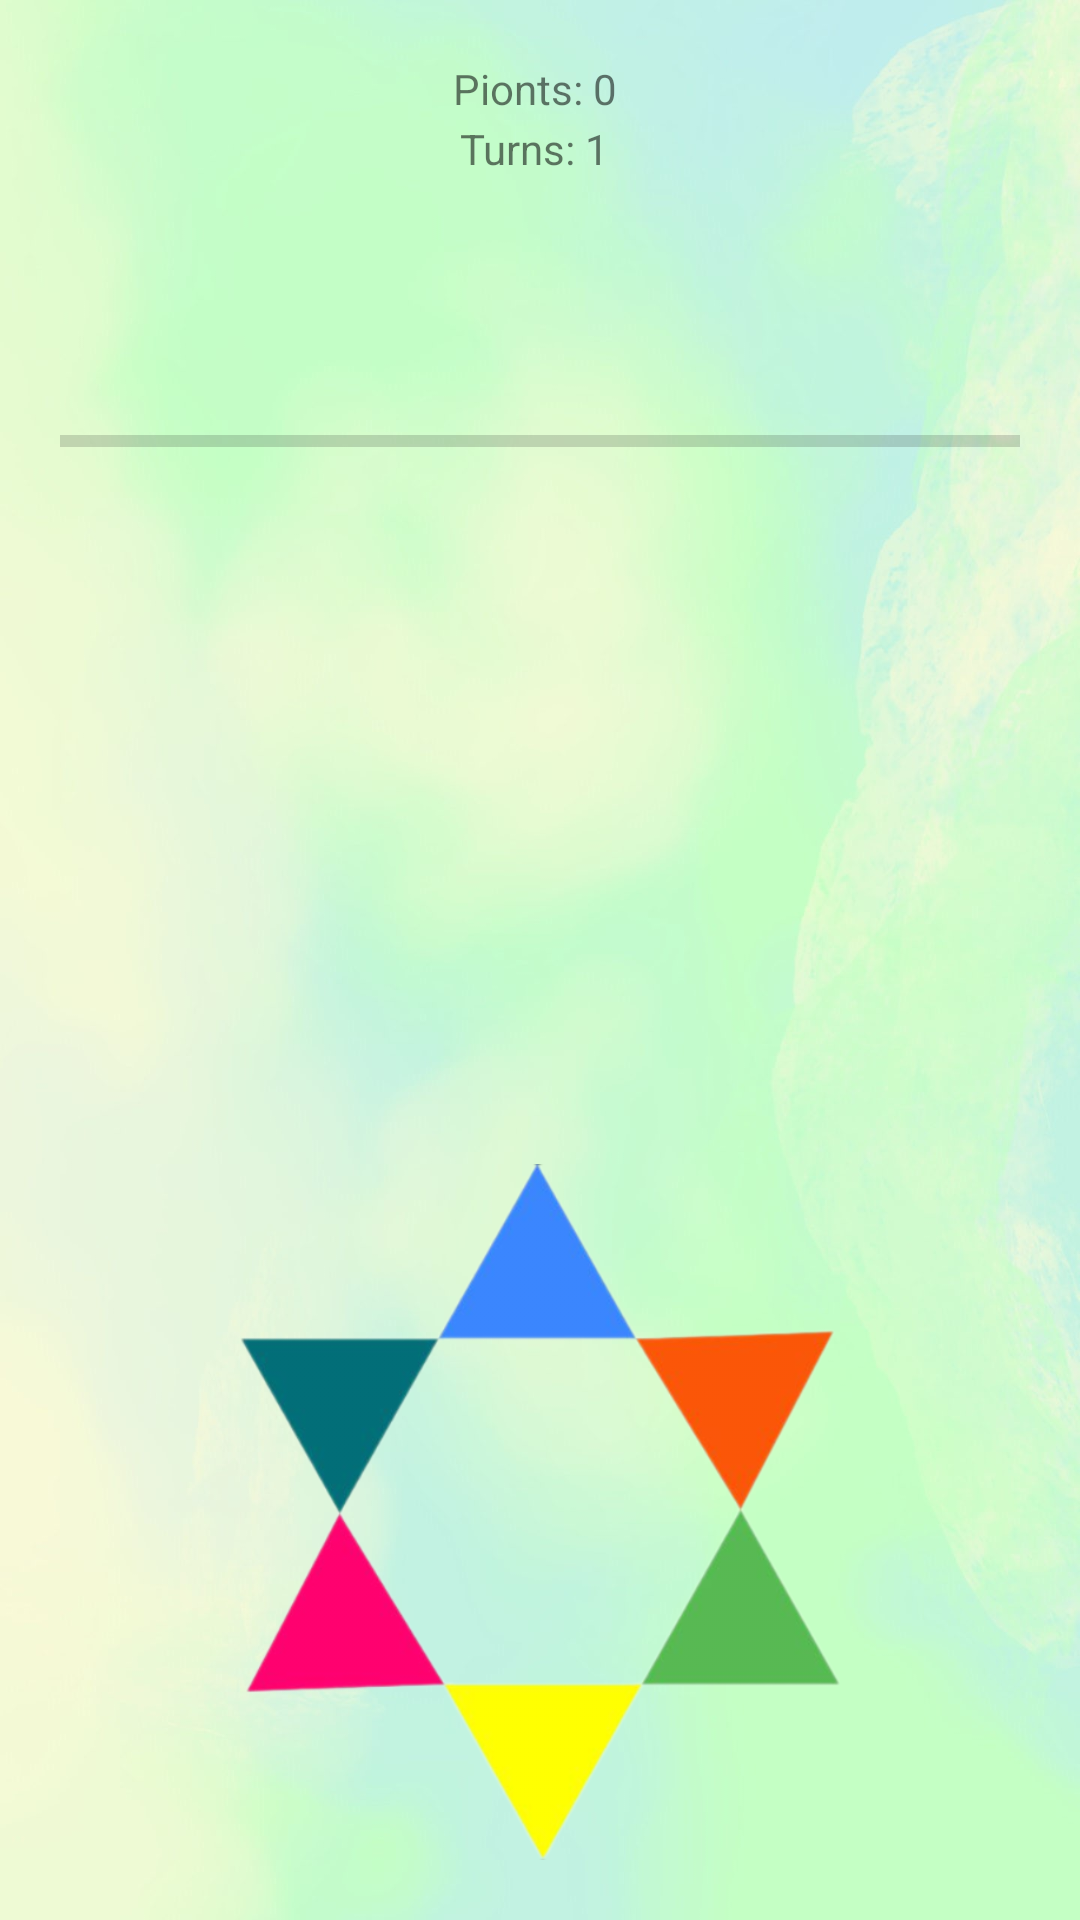

Reconstruct the res/layout file that produces this screen, plus the resources it refers to.
<!-- AndroidManifest.xml: application theme Theme.Menuapp -->
<!-- res/layout/activity_medium.xml -->
<?xml version="1.0" encoding="utf-8"?>
<RelativeLayout xmlns:android="http://schemas.android.com/apk/res/android"
    xmlns:app="http://schemas.android.com/apk/res-auto"
    xmlns:tools="http://schemas.android.com/tools"
    android:layout_width="match_parent"
    android:layout_height="match_parent"
    android:background="@drawable/bg"
    android:padding="20dp"
    tools:context=".Medium">

    <TextView
        android:id="@+id/tv_points"
        android:layout_width="wrap_content"
        android:layout_height="wrap_content"

        android:layout_alignParentTop="true"
        android:layout_centerHorizontal="true"
        android:text="Pionts: 0 " />

    <TextView
        android:id="@+id/tv_turns"
        android:layout_width="wrap_content"
        android:layout_height="wrap_content"
        android:layout_centerHorizontal="true"

        android:layout_marginTop="60px"
        android:text="Turns: 1 " />

    <ProgressBar
        android:id="@+id/progressBar"

        style="?android:attr/progressBarStyleHorizontal"
        android:layout_width="match_parent"
        android:layout_height="wrap_content"
        android:layout_below="@+id/tv_points"

        android:layout_centerHorizontal="true"
        android:layout_marginTop="100dp" />

    <include
        layout="@layout/layout_medium"
        android:layout_width="match_parent"
        android:layout_height="match_parent"
        android:layout_below="@id/progressBar"
        android:layout_alignParentBottom="true"
        android:layout_centerHorizontal="true"
        android:layout_marginTop="1dp" />

</RelativeLayout>
<!-- res/layout/layout_medium.xml (included above) -->
<?xml version="1.0" encoding="utf-8"?>
<LinearLayout xmlns:android="http://schemas.android.com/apk/res/android"
    android:orientation="vertical"
    android:layout_width="match_parent"
    android:layout_height="match_parent">

    <ImageView
        android:id="@+id/iv_arrow"
        android:layout_width="match_parent"
        android:layout_height="match_parent"
        android:scaleType="centerInside"
        android:src="@drawable/ic_blue"
        android:layout_weight="1"/>

    <ImageView
        android:id="@+id/iv_button"
        android:layout_width="match_parent"
        android:layout_height="match_parent"
        android:scaleType="centerInside"
        android:src="@drawable/ic_button_blue"
        android:layout_weight="1"/>


</LinearLayout>
<!-- resources referenced by this layout -->
<resources>
  <!-- drawable bg: jpg bitmap (drawable, 108240 bytes) -->
  <!-- drawable ic_button_blue: png bitmap (drawable, 98839 bytes) -->
  <style name="Theme.Menuapp" parent="Base.Theme.Menuapp" />
  <style name="Base.Theme.Menuapp" parent="Theme.AppCompat.Light.DarkActionBar">
          
          
      </style>
</resources>
